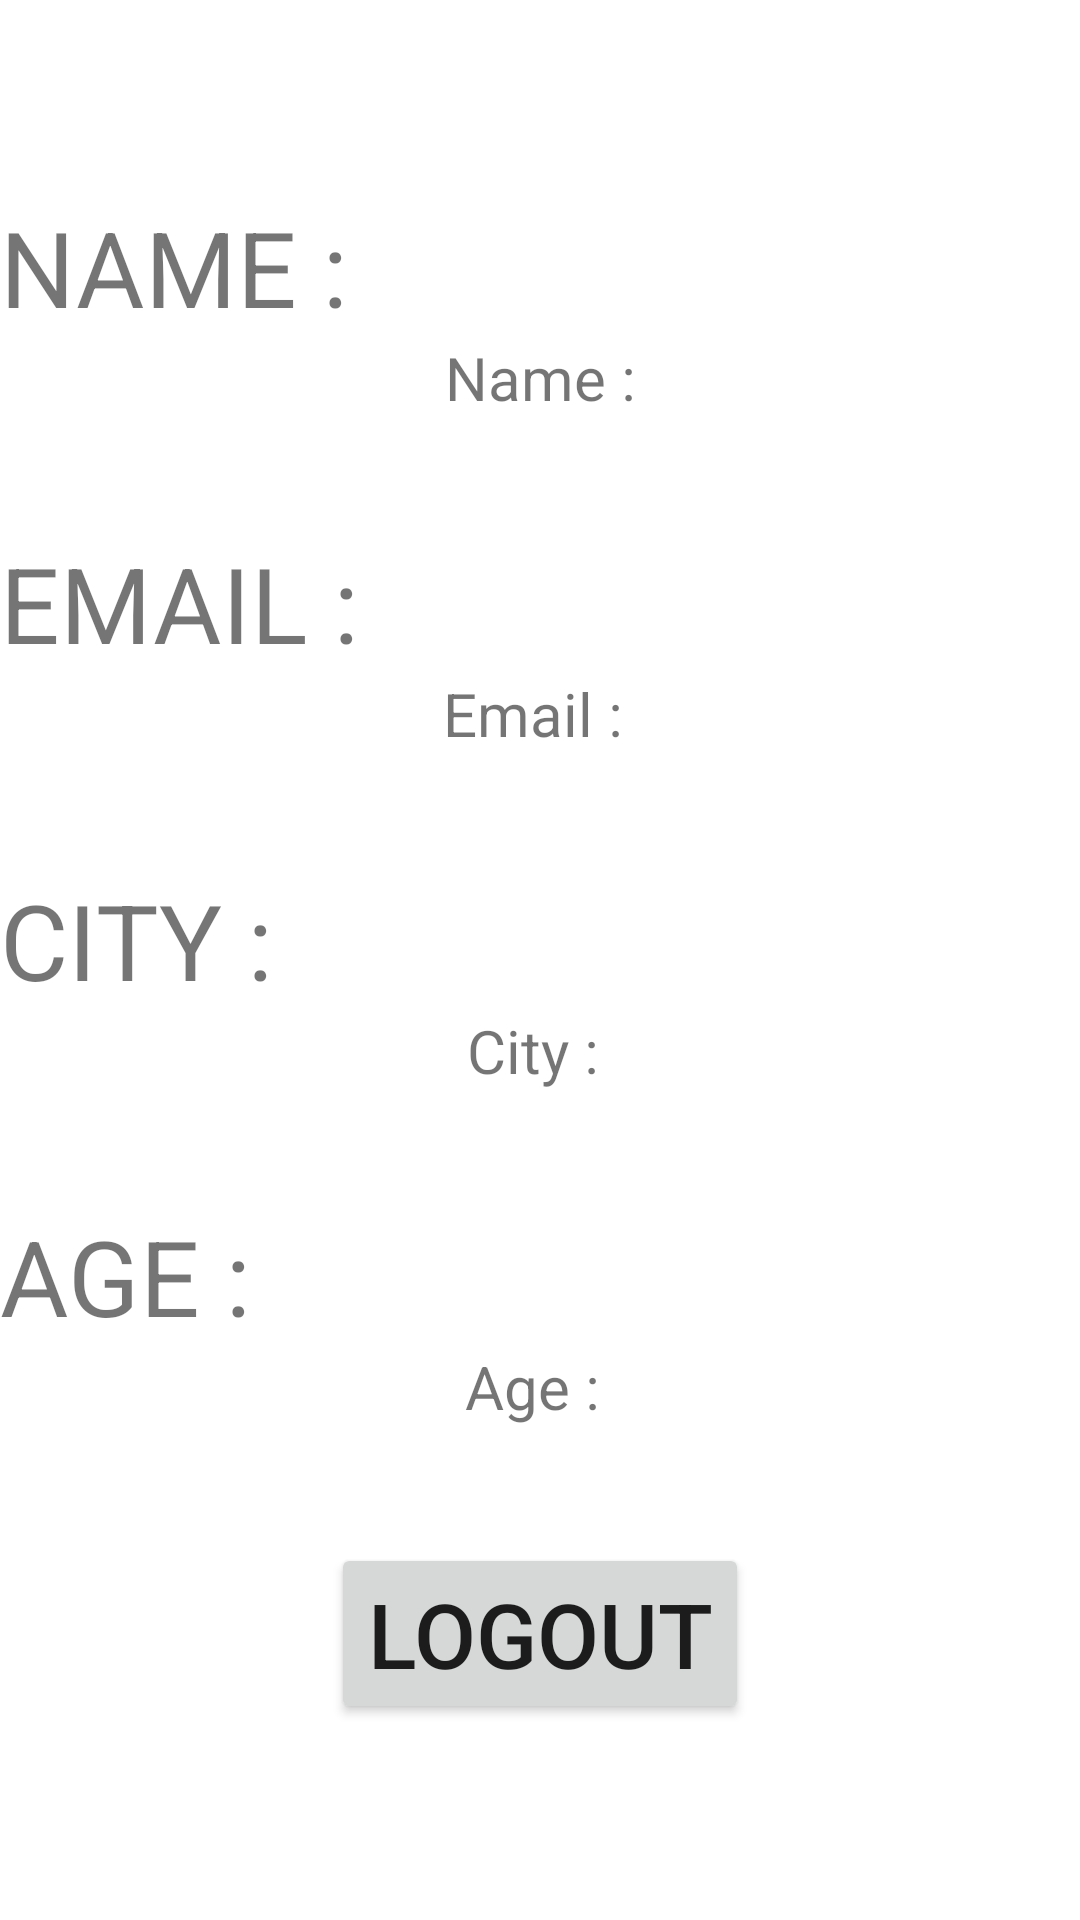

Produce the Android XML layout that renders to this screen, including the resource entries it uses.
<!-- AndroidManifest.xml: application theme Theme.IntellifyHomeAssignment -->
<!-- res/layout/fragment_itemdetails.xml -->
<?xml version="1.0" encoding="utf-8"?>
<androidx.constraintlayout.widget.ConstraintLayout xmlns:android="http://schemas.android.com/apk/res/android"
    xmlns:tools="http://schemas.android.com/tools"
    android:layout_width="match_parent"
    android:layout_height="match_parent"
    xmlns:app="http://schemas.android.com/apk/res-auto"
    tools:context=".UI.Fragments.ItemDetailsFragment">


    <TextView
        android:id="@+id/labelName"
        android:layout_width="wrap_content"
        android:layout_height="wrap_content"
        android:text="NAME : "
        android:textSize="35sp"
        app:layout_constraintBottom_toTopOf="@id/labelEmail"
        app:layout_constraintStart_toStartOf="parent"
        app:layout_constraintTop_toTopOf="parent" />

    <TextView
        android:id="@+id/actualName"
        android:layout_width="wrap_content"
        android:layout_height="wrap_content"
        android:text="Name :"
        android:textSize="20sp"
        app:layout_constraintEnd_toEndOf="parent"
        app:layout_constraintStart_toStartOf="parent"
        app:layout_constraintTop_toBottomOf="@+id/labelName" />
    <TextView
        android:id="@+id/labelEmail"
        android:layout_width="wrap_content"
        android:layout_height="wrap_content"
        android:text="EMAIL :"
        app:layout_constraintTop_toBottomOf="@id/labelName"
        app:layout_constraintBottom_toTopOf="@id/labelCity"
        android:textSize="35sp"
        app:layout_constraintStart_toStartOf="parent"
         />

    <TextView
        android:id="@+id/actualEmail"
        android:layout_width="wrap_content"
        android:layout_height="wrap_content"
        android:text="Email : "
        android:textSize="20sp"
        app:layout_constraintEnd_toEndOf="parent"
        app:layout_constraintStart_toStartOf="parent"
        app:layout_constraintTop_toBottomOf="@+id/labelEmail" />


    <TextView
        android:id="@+id/labelCity"
        android:layout_width="wrap_content"
        android:layout_height="wrap_content"
        android:text="CITY : "
        android:textSize="35sp"
        app:layout_constraintTop_toBottomOf="@id/labelEmail"

        app:layout_constraintBottom_toTopOf="@id/labelAge"
        app:layout_constraintStart_toStartOf="parent"
         />

    <TextView
        android:id="@+id/actualCity"
        android:layout_width="wrap_content"
        android:layout_height="wrap_content"
        android:text="City : "
        android:textSize="20sp"
        app:layout_constraintTop_toBottomOf="@id/labelCity"

        app:layout_constraintEnd_toEndOf="parent"
        app:layout_constraintStart_toStartOf="parent"
        />

    <TextView
        android:id="@+id/labelAge"
        android:layout_width="wrap_content"
        android:layout_height="wrap_content"
        android:text="AGE : "
        android:textSize="35sp"
        app:layout_constraintBottom_toTopOf="@id/logout"
        app:layout_constraintStart_toStartOf="parent"
        app:layout_constraintTop_toBottomOf="@+id/labelCity" />
    <TextView
        android:id="@+id/actualAge"
        android:layout_width="wrap_content"
        android:layout_height="wrap_content"
        android:text="Age : "
        android:textSize="20sp"
        app:layout_constraintTop_toBottomOf="@id/labelAge"
        app:layout_constraintEnd_toEndOf="parent"
        app:layout_constraintStart_toStartOf="parent"
        />

    <Button
        android:id="@+id/logout"
        android:layout_width="wrap_content"
        android:layout_height="wrap_content"
        android:text="LOGOUT"
        android:textSize="30sp"
        app:layout_constraintBottom_toBottomOf="parent"
        app:layout_constraintEnd_toEndOf="parent"
        app:layout_constraintStart_toStartOf="parent"
        app:layout_constraintTop_toBottomOf="@+id/labelAge" />

</androidx.constraintlayout.widget.ConstraintLayout>
<!-- resources referenced by this layout -->
<resources>
  <style name="Theme.IntellifyHomeAssignment" parent="Theme.MaterialComponents.DayNight.NoActionBar">
          
          <item name="colorPrimary">@color/purple_500</item>
          <item name="colorPrimaryVariant">@color/purple_700</item>
          <item name="colorOnPrimary">@color/white</item>
          
          <item name="colorSecondary">@color/teal_200</item>
          <item name="colorSecondaryVariant">@color/teal_700</item>
          <item name="colorOnSecondary">@color/black</item>
          
          <item name="android:statusBarColor" tools:targetApi="l">?attr/colorPrimaryVariant</item>
          
      </style>
  <!-- not gathered from this repository: default colours our renderer supplied (Android Studio template values) -->
  <color name="purple_500">#FF6200EE</color>
  <color name="purple_700">#FF3700B3</color>
  <color name="teal_200">#FF03DAC5</color>
  <color name="teal_700">#FF018786</color>
  <color name="black">#FF000000</color>
  <color name="white">#FFFFFFFF</color>
</resources>
